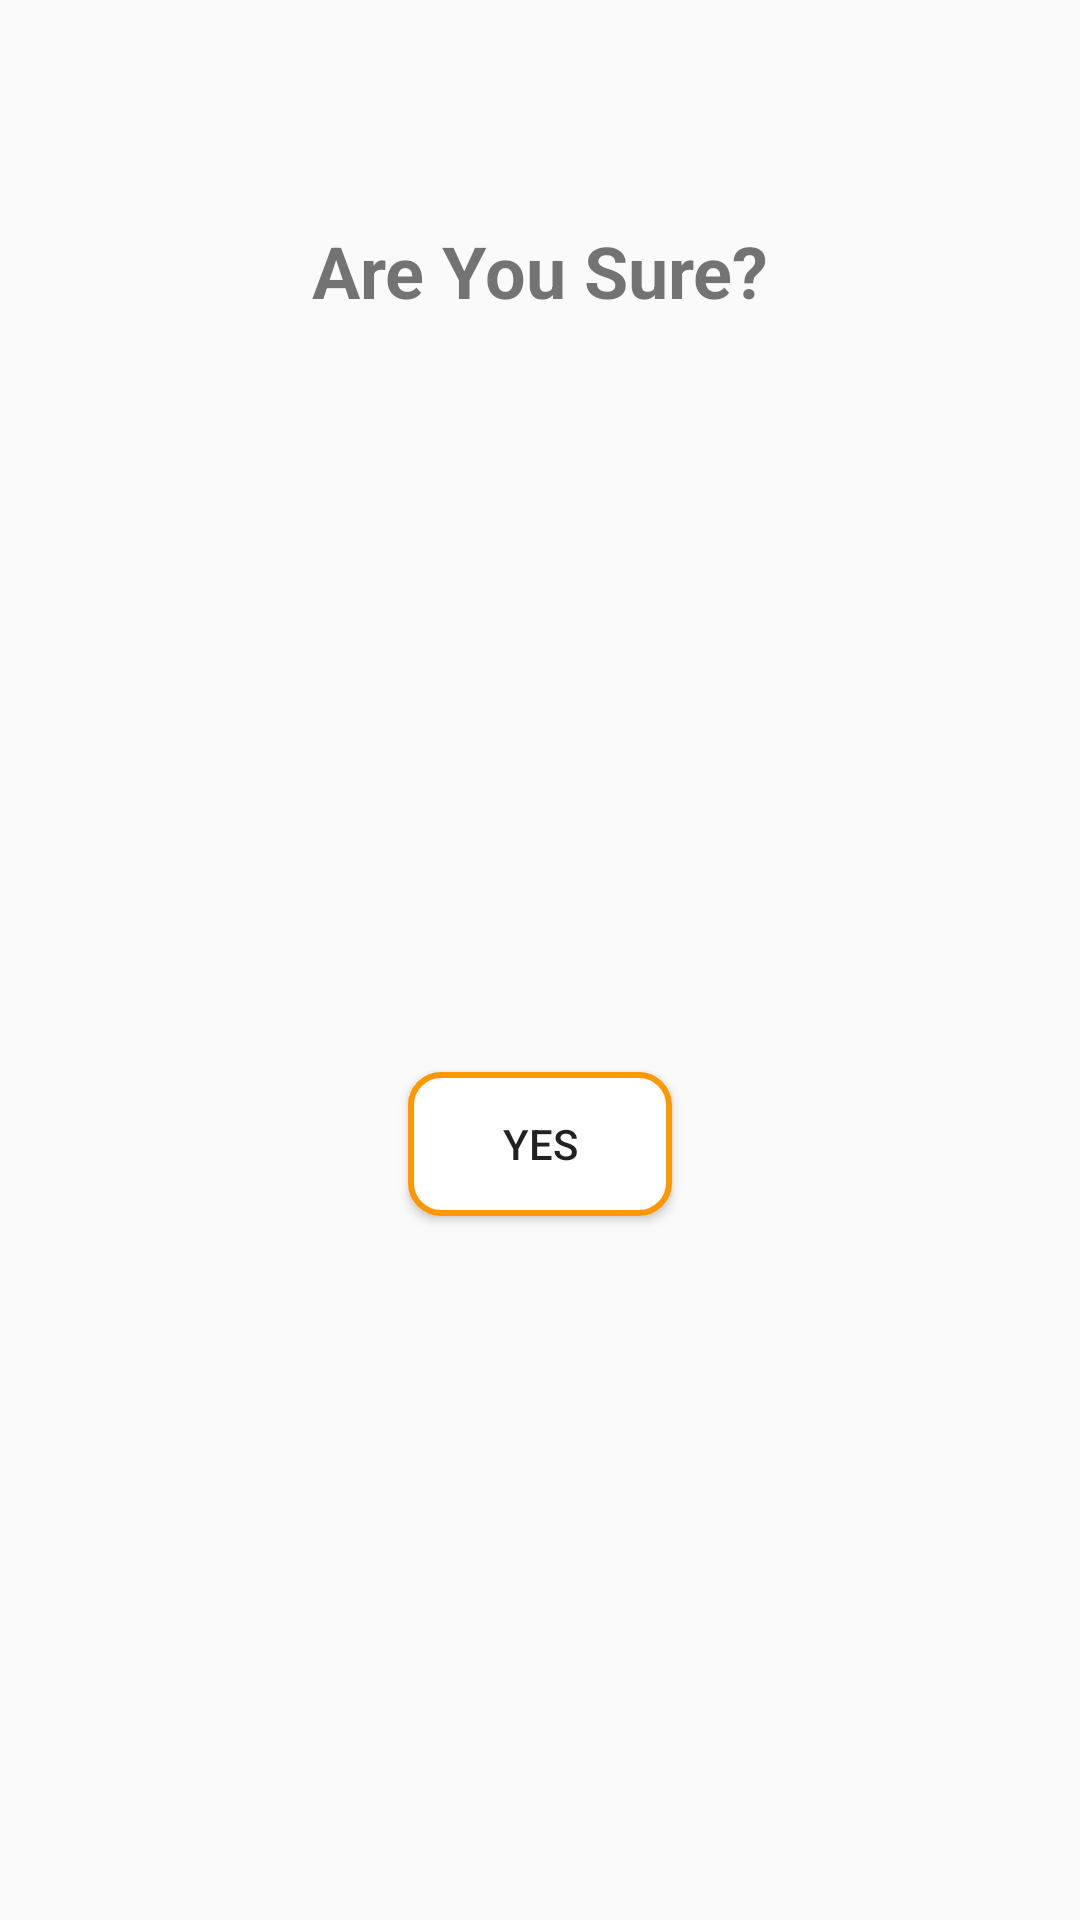

This screen was rendered from an Android layout file. Write that file and the resources it references.
<!-- AndroidManifest.xml: application theme AppTheme -->
<!-- res/layout/dialogue_query.xml -->
<?xml version="1.0" encoding="utf-8"?>
<layout xmlns:android="http://schemas.android.com/apk/res/android"
    xmlns:app="http://schemas.android.com/apk/res-auto"
    xmlns:tools="http://schemas.android.com/tools">

    <data>

    </data>

    <androidx.constraintlayout.widget.ConstraintLayout
        android:layout_width="match_parent"
        android:layout_height="wrap_content">

        <ImageView
            android:id="@+id/query_cancel"
            android:layout_width="wrap_content"
            android:layout_height="wrap_content"
            android:layout_marginTop="24dp"
            android:layout_marginEnd="24dp"
            app:layout_constraintEnd_toEndOf="parent"
            app:layout_constraintTop_toTopOf="parent"
            app:srcCompat="@drawable/ic_cancel_24" />

        <Button
            android:id="@+id/query_submit"
            android:layout_width="wrap_content"
            android:layout_height="wrap_content"
            android:layout_marginTop="32dp"
            android:layout_marginBottom="16dp"
            android:background="@drawable/btn_query_background"
            android:text="Yes"
            app:layout_constraintBottom_toBottomOf="parent"
            app:layout_constraintEnd_toEndOf="parent"
            app:layout_constraintStart_toStartOf="parent"
            app:layout_constraintTop_toBottomOf="@+id/textView2" />

        <TextView
            android:id="@+id/textView2"
            android:layout_width="wrap_content"
            android:layout_height="wrap_content"
            android:layout_marginTop="50dp"
            android:text="Are You Sure?"
            android:textSize="24sp"
            android:textStyle="bold"
            app:layout_constraintEnd_toEndOf="parent"
            app:layout_constraintStart_toStartOf="parent"
            app:layout_constraintTop_toBottomOf="@+id/query_cancel" />
    </androidx.constraintlayout.widget.ConstraintLayout>
</layout>
<!-- resources referenced by this layout -->
<resources>
  <!-- drawable btn_query_background (drawable) -->
  <?xml version="1.0" encoding="utf-8"?>
  <shape android:shape="rectangle"
      xmlns:android="http://schemas.android.com/apk/res/android">
      <solid android:color="@color/colorWhite"/>
      <corners android:radius="10dp"/>
  
      <stroke android:color="@color/colorOrange" android:width="2dp"/>
  </shape>
  <style name="AppTheme" parent="Theme.AppCompat.Light.NoActionBar">
          
          <item name="colorPrimary">@color/colorPrimary</item>
          <item name="colorPrimaryDark">@color/colorPrimaryBlack</item>
          <item name="colorAccent">@color/colorAccent</item>
      </style>
  <color name="colorWhite">#FFFFFF</color>
  <color name="colorOrange">#FF9800</color>
  <color name="colorPrimary">#1B1919</color>
  <color name="colorPrimaryBlack">#1B1919</color>
  <color name="colorAccent">#03DAC5</color>
</resources>
